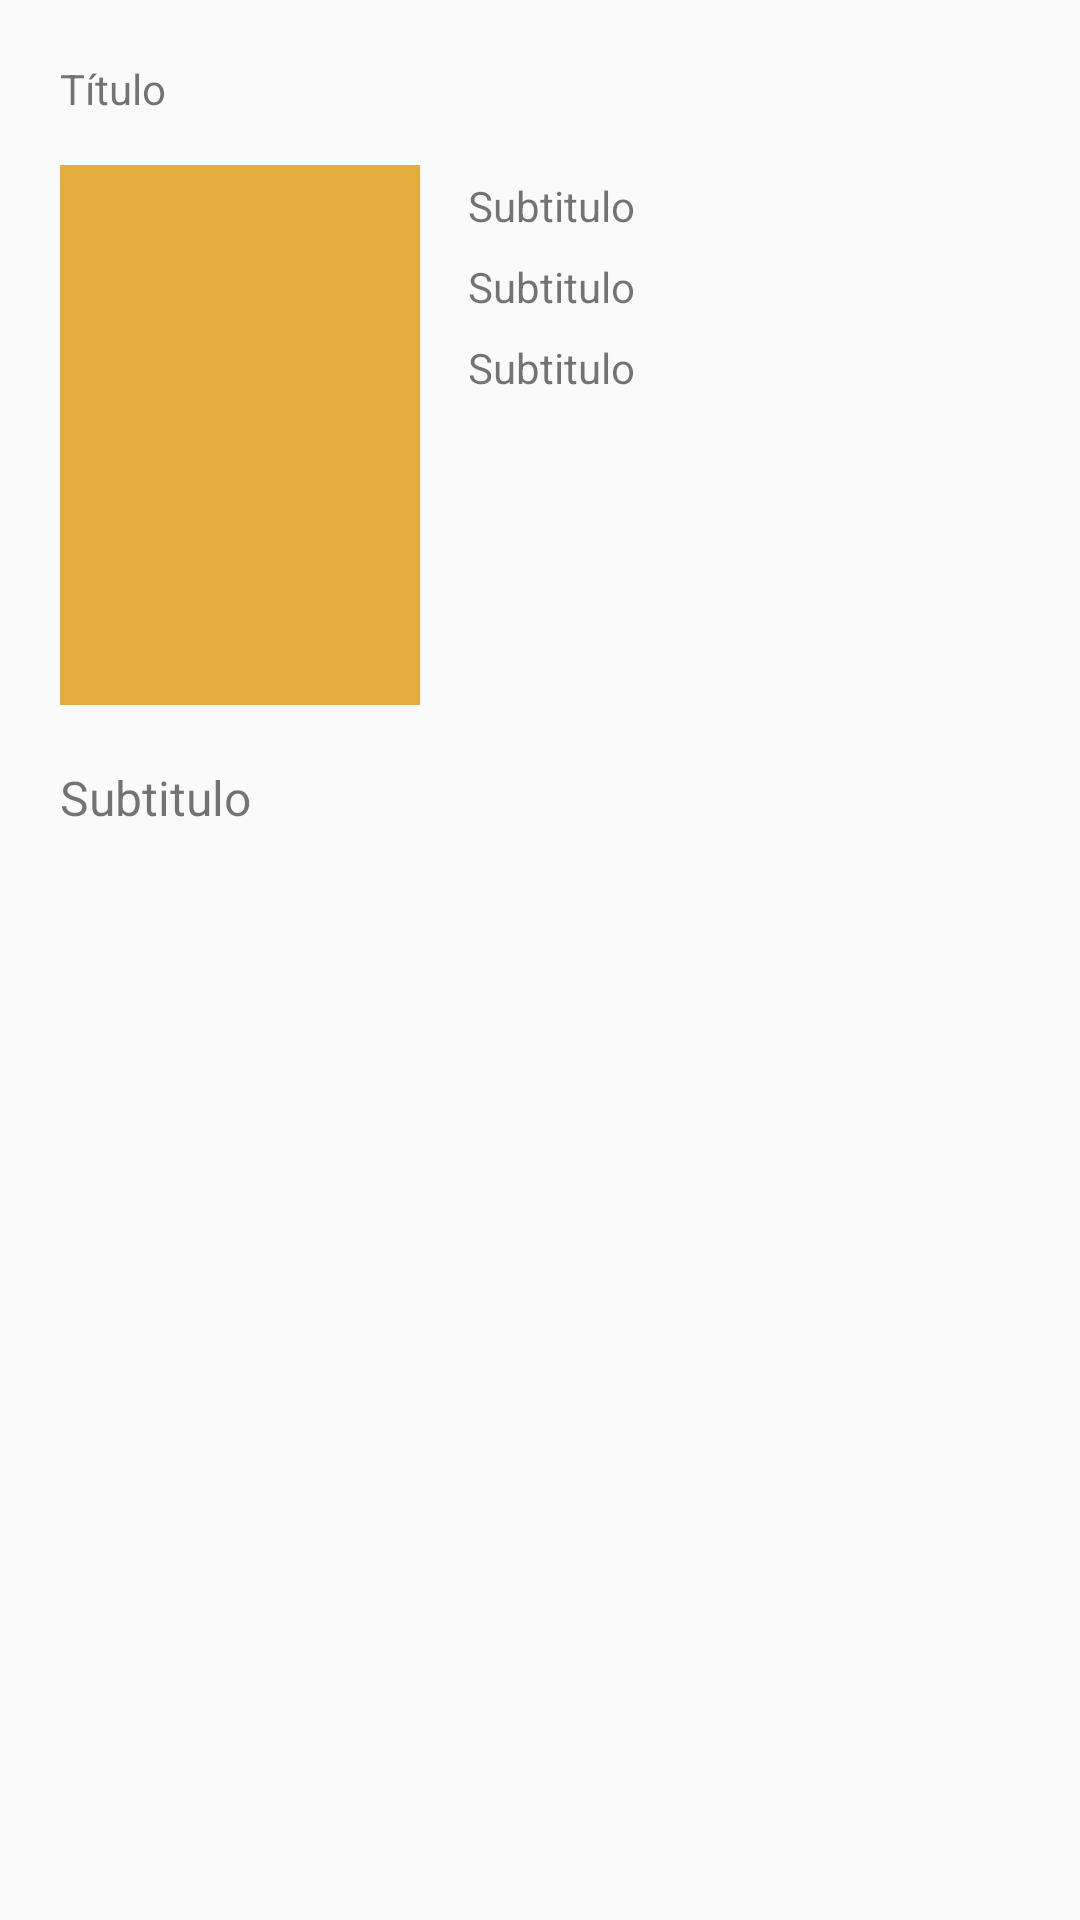

Produce the Android XML layout that renders to this screen, including the resource entries it uses.
<!-- AndroidManifest.xml: application theme AppTheme -->
<!-- res/layout/content_act_filme_detail.xml -->
<?xml version="1.0" encoding="utf-8"?>
<ScrollView xmlns:android="http://schemas.android.com/apk/res/android"
    xmlns:app="http://schemas.android.com/apk/res-auto"
    xmlns:tools="http://schemas.android.com/tools"
    android:id="@+id/ScrollView01"
    android:layout_width="fill_parent"
    android:layout_height="fill_parent"
    android:layout_marginTop="128dp"
    tools:context="br.com.zup.filmesimdb.activities.ActFilmeDetail">

    <RelativeLayout
        app:layout_behavior="@string/appbar_scrolling_view_behavior"
        android:layout_width="match_parent"
        android:layout_height="match_parent"
        android:paddingBottom="@dimen/activity_vertical_margin"
        android:paddingLeft="@dimen/activity_horizontal_margin"
        android:paddingRight="@dimen/activity_horizontal_margin"
        android:paddingTop="@dimen/activity_vertical_margin">

        <TextView
            android:id="@+id/tv_subtitle"
            android:layout_width="match_parent"
            android:layout_height="wrap_content"
            android:gravity="center_vertical"
            android:text="@string/title_lbl"
            android:paddingTop="16dp"
            android:paddingEnd="20dp"
            android:paddingStart="16dp"
            android:textSize="14sp"
            android:singleLine="true"
            />

        <ImageView
            android:id="@+id/iv_poster"
            android:layout_width="@dimen/width_poster_detail"
            android:layout_height="@dimen/height_poster_detail"
            android:background="@color/colorAccent"
            android:layout_marginTop="16dp"
            android:layout_marginStart="16dp"
            android:layout_marginEnd="16dp"
            android:layout_below="@+id/tv_subtitle"/>

        <TextView
            android:id="@+id/tv_director_detail"
            android:layout_width="wrap_content"
            android:layout_height="wrap_content"
            android:layout_marginTop="20dp"
            android:paddingEnd="8dp"
            android:textSize="14sp"
            android:text="@string/subtitle_lbl"
            android:layout_toEndOf="@+id/iv_poster"
            android:layout_below="@+id/tv_subtitle"/>

        <TextView
            android:id="@+id/tv_actors_detail"
            android:layout_width="wrap_content"
            android:layout_height="wrap_content"
            android:layout_marginTop="8dp"
            android:paddingEnd="8dp"
            android:textSize="14sp"
            android:text="@string/subtitle_lbl"
            android:layout_toEndOf="@+id/iv_poster"
            android:layout_below="@+id/tv_director_detail"/>

        <TextView
            android:id="@+id/tv_rated_detail"
            android:layout_width="wrap_content"
            android:layout_height="wrap_content"
            android:layout_marginTop="8dp"
            android:textSize="14sp"
            android:paddingEnd="8dp"
            android:text="@string/subtitle_lbl"
            android:layout_toEndOf="@+id/iv_poster"
            android:layout_below="@+id/tv_actors_detail"/>

        <TextView
            android:id="@+id/tv_plot"
            android:layout_width="wrap_content"
            android:layout_height="wrap_content"
            android:layout_marginTop="20dp"
            android:layout_marginBottom="20dp"
            android:paddingStart="16dp"
            android:paddingEnd="8dp"
            android:textSize="16sp"
            android:text="@string/subtitle_lbl"
            android:layout_below="@+id/iv_poster"/>

</RelativeLayout>
</ScrollView>
<!-- resources referenced by this layout -->
<resources>
  <color name="colorAccent">#E3AC3C</color>
  <dimen name="activity_horizontal_margin">4dp</dimen>
  <dimen name="activity_vertical_margin">4dp</dimen>
  <dimen name="height_poster_detail">180dp</dimen>
  <dimen name="width_poster_detail">120dp</dimen>
  <string name="subtitle_lbl">"Subtitulo"</string>
  <string name="title_lbl">"Título"</string>
  <style name="AppTheme" parent="Theme.AppCompat.Light.DarkActionBar">
          
          <item name="colorPrimary">@color/colorPrimary</item>
          <item name="colorPrimaryDark">@color/primary_dark_material_light</item>
          <item name="colorAccent">@color/colorAccent</item>
      </style>
  <color name="colorPrimary">#1E1E1E</color>
</resources>
